Run: headless pygame with SDL's dummy video driver; simulated clock (each Clock.tick advances the game by its frame time, no real sleeping); random seed 0; keys injected as events and as key.get_pressed() state; no mouse input; restart key R tapped at the start of phases 3 and 4.
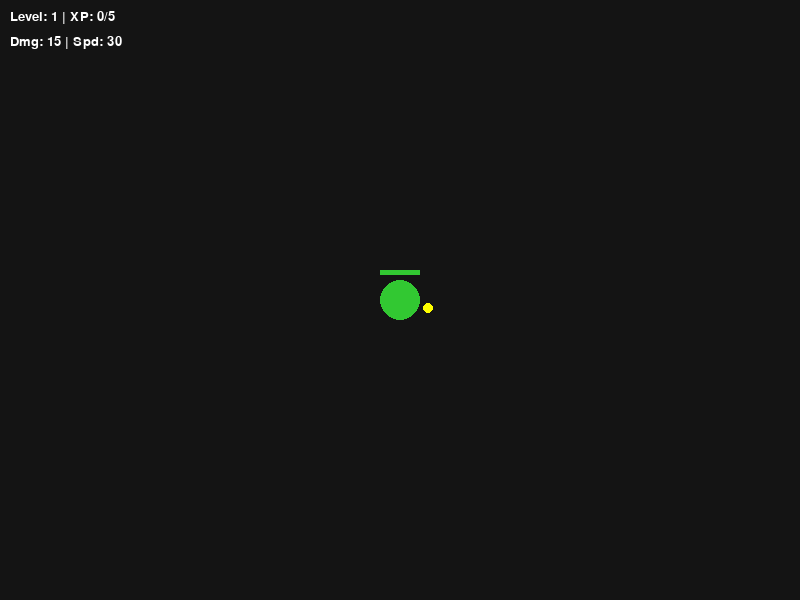
Frame 1 of 4 · flips 1–60 · no input
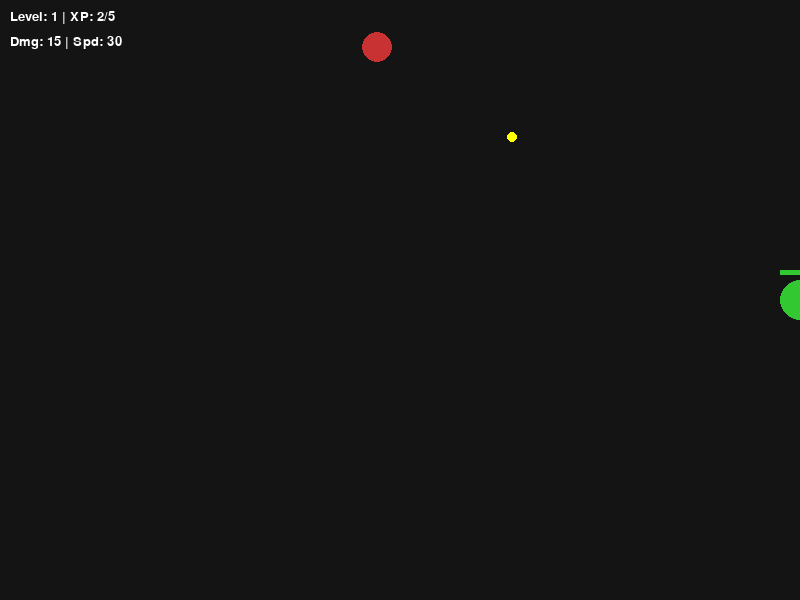
Frame 2 of 4 · flips 61–180 · tapped SPACE, RETURN · held RIGHT (→), D
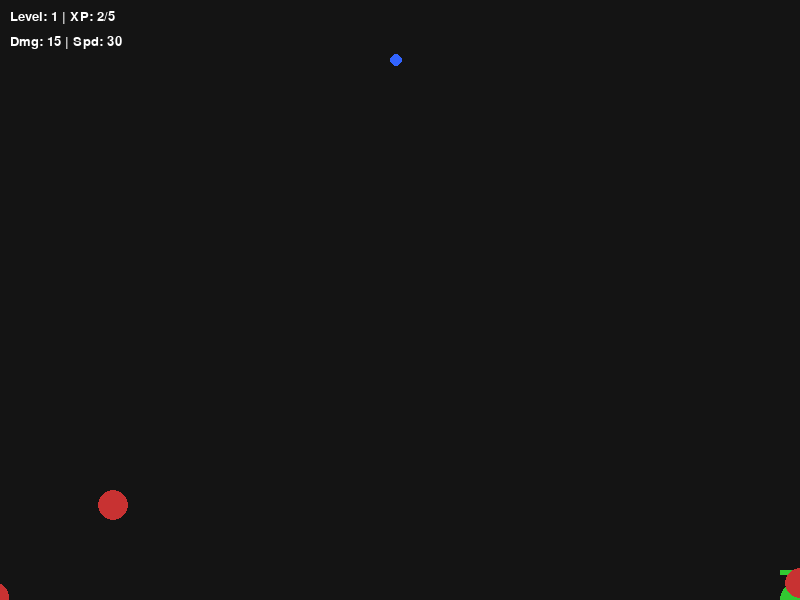
Frame 3 of 4 · flips 181–300 · tapped R · held DOWN (↓), S
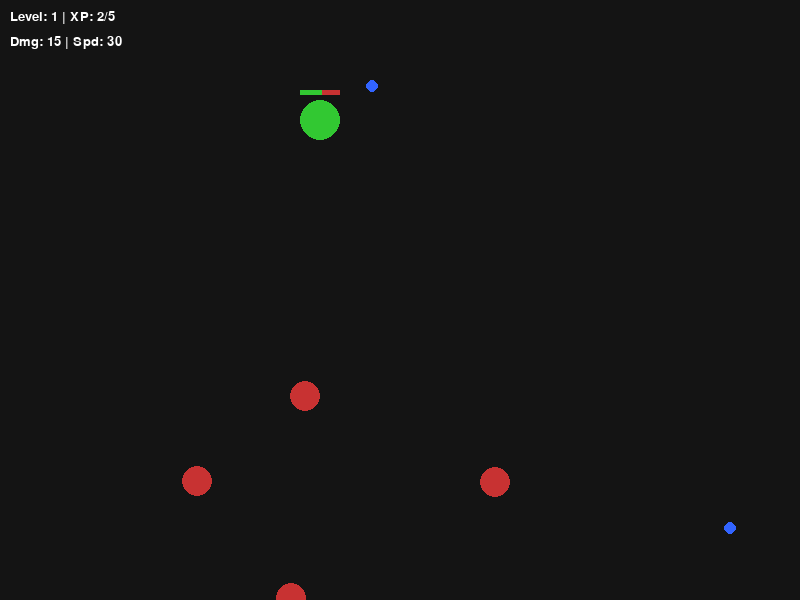
Frame 4 of 4 · flips 301–420 · tapped R · held LEFT (←), A, UP (↑), W

The pygame program that drew these frames:

import pygame
import math
import random

# --- AYARLAR ---
WIDTH, HEIGHT = 800, 600
FPS = 60

# Renkler
WHITE = (255, 255, 255)
BLACK = (20, 20, 20)
GREEN = (50, 200, 50)     # Oyuncu
RED = (200, 50, 50)       # Düşman
YELLOW = (255, 255, 0)    # Mermi
BLUE = (50, 100, 255)     # XP (Materyal)
GRAY = (100, 100, 100)    # Menü Arka Planı

pygame.init()
screen = pygame.display.set_mode((WIDTH, HEIGHT))
pygame.display.set_caption("Brotato Klonu v2 - Level Sistemi")
clock = pygame.time.Clock()
font = pygame.font.SysFont("Arial", 20)
large_font = pygame.font.SysFont("Arial", 40)

# --- SINIFLAR ---

class Player:
    def __init__(self):
        self.reset()

    def reset(self):
        self.x, self.y = WIDTH // 2, HEIGHT // 2
        self.radius = 20
        self.hp = 100
        self.max_hp = 100
        self.color = GREEN
        
        # İstatistikler (Upgrade edilebilir)
        self.move_speed = 4
        self.damage = 15
        self.attack_speed = 30  # Düşük = Hızlı
        self.bullet_speed = 10
        
        self.attack_cooldown = 0 
        self.xp = 0
        self.level = 1 
        self.xp_to_next_level = 5

    def move(self):
        keys = pygame.key.get_pressed()
        if keys[pygame.K_a] and self.x > 0: self.x -= self.move_speed
        if keys[pygame.K_d] and self.x < WIDTH: self.x += self.move_speed
        if keys[pygame.K_w] and self.y > 0: self.y -= self.move_speed
        if keys[pygame.K_s] and self.y < HEIGHT: self.y += self.move_speed

    def draw(self):
        pygame.draw.circle(screen, self.color, (int(self.x), int(self.y)), self.radius)
        # Can çubuğu
        pygame.draw.rect(screen, RED, (self.x - 20, self.y - 30, 40, 5))
        if self.hp > 0:
            pygame.draw.rect(screen, GREEN, (self.x - 20, self.y - 30, 40 * (self.hp/self.max_hp), 5))

class Enemy:
    def __init__(self, wave_difficulty):
        side = random.choice(['top', 'bottom', 'left', 'right'])
        if side == 'top': self.x, self.y = random.randint(0, WIDTH), -30
        elif side == 'bottom': self.x, self.y = random.randint(0, WIDTH), HEIGHT + 30
        elif side == 'left': self.x, self.y = -30, random.randint(0, HEIGHT)
        else: self.x, self.y = WIDTH + 30, random.randint(0, HEIGHT)
        
        self.radius = 15
        # Dalga zorlaştıkça düşman canı artar
        self.hp = 20 + (wave_difficulty * 2)
        self.speed = 2 + (wave_difficulty * 0.1)

    def move_towards_player(self, player):
        angle = math.atan2(player.y - self.y, player.x - self.x)
        self.x += math.cos(angle) * self.speed
        self.y += math.sin(angle) * self.speed

    def draw(self):
        pygame.draw.circle(screen, RED, (int(self.x), int(self.y)), self.radius)

class Bullet:
    def __init__(self, x, y, target_x, target_y, damage, speed):
        self.x, self.y = x, y
        self.damage = damage
        angle = math.atan2(target_y - y, target_x - y) # target_x - x olmalıydı, aşağıda düzelttim
        angle = math.atan2(target_y - y, target_x - x)
        self.dx = math.cos(angle) * speed
        self.dy = math.sin(angle) * speed
        self.radius = 5

    def move(self):
        self.x += self.dx
        self.y += self.dy

    def draw(self):
        pygame.draw.circle(screen, YELLOW, (int(self.x), int(self.y)), self.radius)

class XPDrop:
    def __init__(self, x, y):
        self.x, self.y = x, y
        self.radius = 6 
        self.value = 2

    def draw(self):
        pygame.draw.circle(screen, BLUE, (int(self.x), int(self.y)), self.radius)

# --- YARDIMCI FONKSİYONLAR ---
def draw_text_centered(text, font, color, y_offset=0):
    text_obj = font.render(text, True, color)
    rect = text_obj.get_rect(center=(WIDTH//2, HEIGHT//2 + y_offset))
    screen.blit(text_obj, rect)

def get_closest_enemy(player, enemies):
    closest_dist = float('inf')
    closest_enemy = None
    for enemy in enemies:
        dist = math.hypot(enemy.x - player.x, enemy.y - player.y)
        if dist < closest_dist:
            closest_dist = dist
            closest_enemy = enemy
    return closest_enemy

# --- OYUN DEĞİŞKENLERİ ---
player = Player()
enemies = []
bullets = []
xp_drops = []
wave = 1
spawn_timer = 0
game_state = "PLAYING" # PLAYING, LEVEL_UP, GAME_OVER

# --- OYUN DÖNGÜSÜ ---
running = True
while running:
    clock.tick(FPS)
    
    # Olay Kontrolü
    for event in pygame.event.get():
        if event.type == pygame.QUIT:
            running = False
        
        if game_state == "GAME_OVER":
            if event.type == pygame.KEYDOWN and event.key == pygame.K_r:
                # Oyunu Sıfırla
                player.reset()
                enemies = []
                bullets = []
                xp_drops = []
                wave = 1
                game_state = "PLAYING"

        if game_state == "LEVEL_UP":
            if event.type == pygame.KEYDOWN:
                if event.key == pygame.K_1: # Hasar Artır
                    player.damage += 5
                    player.level += 1
                    player.xp = 0
                    player.xp_to_next_level = int(player.xp_to_next_level * 1.5)
                    game_state = "PLAYING"
                elif event.key == pygame.K_2: # Atış Hızı Artır
                    player.attack_speed = max(5, player.attack_speed - 2)
                    player.level += 1
                    player.xp = 0
                    player.xp_to_next_level = int(player.xp_to_next_level * 1.5)
                    game_state = "PLAYING"
                elif event.key == pygame.K_3: # Hareket Hızı Artır
                    player.move_speed += 0.5
                    player.level += 1
                    player.xp = 0
                    player.xp_to_next_level = int(player.xp_to_next_level * 1.5)
                    game_state = "PLAYING"

    # --- DURUM: OYNANIYOR ---
    if game_state == "PLAYING":
        screen.fill(BLACK)
        
        # 1. Player
        player.move()
        player.draw()

        # 2. Düşman Doğurma
        spawn_rate = max(10, 60 - (wave * 2)) # Wave arttıkça daha sık düşman gelir
        spawn_timer += 1
        if spawn_timer >= spawn_rate:
            enemies.append(Enemy(wave))
            spawn_timer = 0

        # 3. Otomatik Ateş
        if player.attack_cooldown > 0:
            player.attack_cooldown -= 1
        else:
            target = get_closest_enemy(player, enemies)
            if target:
                bullets.append(Bullet(player.x, player.y, target.x, target.y, player.damage, player.bullet_speed))
                player.attack_cooldown = player.attack_speed

        # 4. Mermiler
        for bullet in bullets[:]:
            bullet.move()
            bullet.draw()
            if not (0 < bullet.x < WIDTH and 0 < bullet.y < HEIGHT):
                if bullet in bullets: bullets.remove(bullet)
                continue
            
            # Mermi düşmana çarptı mı?
            for enemy in enemies[:]:
                dist = math.hypot(bullet.x - enemy.x, bullet.y - enemy.y)
                if dist < (bullet.radius + enemy.radius):
                    enemy.hp -= bullet.damage
                    if bullet in bullets: bullets.remove(bullet)
                    if enemy.hp <= 0:
                        if enemy in enemies: enemies.remove(enemy)
                        # XP Düşür
                        xp_drops.append(XPDrop(enemy.x, enemy.y))
                    break
        
        # 5. Düşmanlar
        for enemy in enemies[:]:
            enemy.move_towards_player(player)
            enemy.draw()
            # Oyuncuya çarpma
            dist = math.hypot(enemy.x - player.x, enemy.y - player.y)
            if dist < (enemy.radius + player.radius):
                player.hp -= 1
                if player.hp <= 0:
                    game_state = "GAME_OVER"

        # 6. XP Toplama
        for xp in xp_drops[:]:
            xp.draw()
            dist = math.hypot(xp.x - player.x, xp.y - player.y)
            # Mıknatıs etkisi (Yaklaşınca çeksin)
            if dist < 100:
                angle = math.atan2(player.y - xp.y, player.x - xp.x)
                xp.x += math.cos(angle) * 6
                xp.y += math.sin(angle) * 6
            
            if dist < player.radius:
                player.xp += xp.value
                xp_drops.remove(xp)
                # Level Up Kontrolü
                if player.xp >= player.xp_to_next_level:
                    game_state = "LEVEL_UP"
                    wave += 1 # Her levelde wave zorlaşsın

        # UI (Arayüz)
        xp_text = font.render(f"Level: {player.level} | XP: {player.xp}/{player.xp_to_next_level}", True, WHITE)
        screen.blit(xp_text, (10, 10))
        stats_text = font.render(f"Dmg: {player.damage} | Spd: {player.attack_speed}", True, WHITE)
        screen.blit(stats_text, (10, 35))

    # --- DURUM: LEVEL UP ---
    elif game_state == "LEVEL_UP":
        # Yarı saydam arka plan
        overlay = pygame.Surface((WIDTH, HEIGHT))
        overlay.set_alpha(128)
        overlay.fill(BLACK)
        screen.blit(overlay, (0,0))
        
        draw_text_centered("LEVEL ATLADIN!", large_font, YELLOW, -100)
        draw_text_centered("Bir Özellik Seç:", font, WHITE, -50)
        draw_text_centered("[1] Hasar Artır (+5)", font, GREEN, 0)
        draw_text_centered("[2] Saldırı Hızı Artır", font, GREEN, 40)
        draw_text_centered("[3] Hareket Hızı Artır", font, GREEN, 80)

    # --- DURUM: OYUN BİTTİ ---
    elif game_state == "GAME_OVER":
        draw_text_centered("OYUN BİTTİ", large_font, RED, -50)
        draw_text_centered(f"Ulaşılan Level: {player.level}", font, WHITE, 0)
        draw_text_centered("Tekrar oynamak için 'R' tuşuna bas", font, GRAY, 50)

    pygame.display.flip()

pygame.quit()
